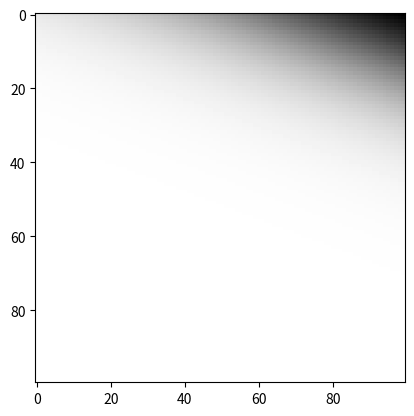
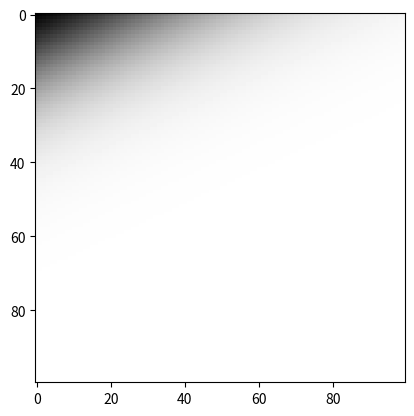
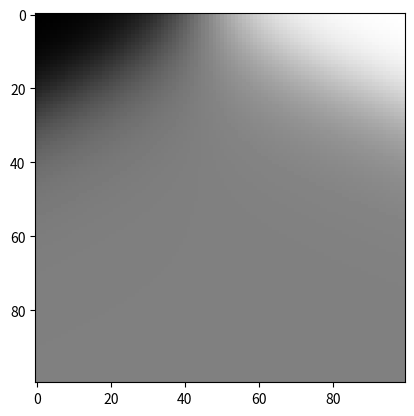
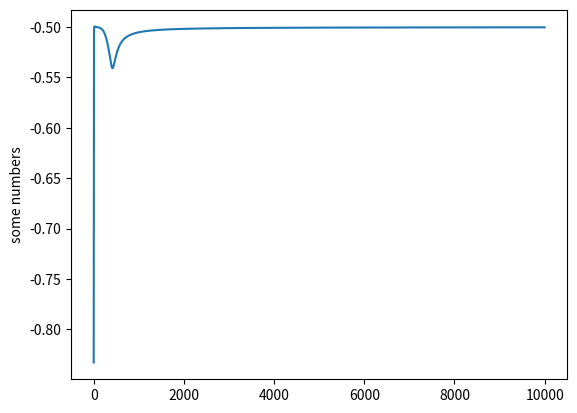

The matplotlib source for these figures, in order:
import numpy as np
import matplotlib.pyplot as plt
#import pylab as plt

class NeuralNetwork:
    def __init__(self):
        #np.random.seed(10) # for generating the same resultss
        
        self.wij   = np.random.rand(2,2) # input to hidden layer weights
        self.bj    = np.random.rand(2,1) # bias input
        self.wjk   = np.random.rand(2,1) # hidden layer to output weights
        self.bk    = np.random.rand(1,1) # bias output
        #self.wkl   = np.random.rand(2,1) # hidden layer to output weights
        #self.bl    = np.random.rand(1,1) # bias outputs
        self.wv = [self.wij, self.wjk]
        self.bv = [self.bj, self.bk]
        
    def sigmoid(self, x, w, b):
        z = np.dot(x, w) + b.T
        return 1/(1 + np.exp(-z))
    
    def sigmoid_derivative(self, x, w, b):
        return self.sigmoid(x, w, b) * (1 - self.sigmoid(x, w, b))
    
    def gradient_descent(self, x, y, iterations):
        x_real = x
        for i in range(iterations):
            xv = []
            gwv = []
            gbv = []
            npdot = []
            npdotb = []
            ind = 0
            x = x_real
            for z in range (len(self.wv)):
                xv.append(x)
                #Xi = x
                print("**********************")
                print(x)
                print(xv[z],"a", self.wv[z],"b", self.bv[z], "c")
                print("**********************")
                x = self.sigmoid(xv[z], self.wv[z], self.bv[z])
                #Xj = self.sigmoid(Xi, self.wij, self.bj)
                if (z == 1):
                    yhat = self.sigmoid(xv[z], self.wv[z], self.bv[z])
                    # gradients for hidden to output weights
                    for z1 in range(len(self.wv) - 1, -1, -1):
                        if z1 == (len(self.wv) - 1) :
                            gwv.append(np.dot(xv[z1].T, (y - yhat) * self.sigmoid_derivative(xv[z1], self.wv[z1], self.bv[z1])))
                            gbv.append(np.sum(((y - yhat) * self.sigmoid_derivative(xv[z1], self.wv[z1], self.bv[z1])).T, axis=1, keepdims=True))
                            npdot.append(np.dot((y - yhat) * self.sigmoid_derivative(xv[z1], self.wv[z1], self.bv[z1]), self.wv[z1].T))
                            npdotb.append(np.dot((y - yhat) * self.sigmoid_derivative(xv[z1], self.wv[z1], self.bv[z1]), self.wv[z1].T))
                        else :
                            gwv.append(np.dot(xv[z1].T, npdot[ind] * self.sigmoid_derivative(xv[z1], self.wv[z1], self.bv[z1])))
                            gbv.append(np.sum((npdotb[ind] * self.sigmoid_derivative(xv[z1], self.wv[z1], self.bv[z1])).T, axis=1, keepdims=True))
                            npdot.append(np.dot( npdot[ind] * self.sigmoid_derivative(xv[z1], self.wv[z1], self.bv[z1]), self.wv[z1].T ))
                            npdotb.append(np.dot( npdotb[ind] * self.sigmoid_derivative(xv[z1], self.wv[z1], self.bv[z1]), self.wv[z1].T))
                            
                            ind += 1
                        #g_wjk = np.dot(Xj.T, (y - yhat) * self.sigmoid_derivative(Xj, self.wjk, self.bk))
                        
                        # gradients for input to hidden weights
                        #los gradientes(derivadas) son la razón de cambio del error con respecto a los pesos por lo tanto si la razón de cambio es positiva significa
                        #que la pendiente de la recta es positiva por lo tanto el error va en aumento y hay que restar el gradiente de los pesos.
                        #g_wkl = np.dot(Xk.T, (y - yhat) * self.sigmoid_derivative(Xk, self.wkl, self.bl))
                        #g_wjk = np.dot(Xj.T, np.dot((y - yhat) * self.sigmoid_derivative(Xl, self.wkl, self.bl), self.wkl.T) * self.sigmoid_derivative(Xj, self.wjk, self.bk))
                        #g_wij = np.dot(Xi.T, np.dot(np.dot((y - yhat) * self.sigmoid_derivative(Xk, self.wkl, self.bl), self.wkl.T) * self.sigmoid_derivative(Xj, self.wjk, self.bk), self.wjk.T) * self.sigmoid_derivative(Xi, self.wij, self.bj))
                        # gradients for input to hidden bias
                        #g_bk = np.sum(np.dot(1, (y - yhat) * self.sigmoid_derivative(Xj, self.wjk, self.bk)).T, axis=1, keepdims=True)
                        #g_bk = np.sum(((y - yhat) * self.sigmoid_derivative(Xj, self.wjk, self.bk)).T, axis=1, keepdims=True)
                        #g_bj = np.sum(np.dot(1, np.dot((y - yhat) * self.sigmoid_derivative(Xj, self.wjk, self.bk), self.wjk.T) * self.sigmoid_derivative(Xi, self.wij, self.bj)).T, axis=1, keepdims=True)
                        #g_bj = np.sum((np.dot((y - yhat) * self.sigmoid_derivative(Xj, self.wjk, self.bk), self.wjk.T) * self.sigmoid_derivative(Xi, self.wij, self.bj)).T, axis=1, keepdims=True)
                        # update weights and bias we sum the gradients because the MSE(error cuadrático medio ) is calculated like this (yhat-y) and we are using (y-yhat) so there is the change of sign
                    #self.wij += g_wij
                    #self.wjk += g_wjk
                    #self.bj  += g_bj
                    #self.bk  += g_bk
                    gwv = gwv[::-1]
                    gbv = gbv[::-1]
                    for zx in range (len(self.wv)): 
                        print("------------------------------------------")
                        print(self.wv[zx])
                        print("------------------------------------------")
                        print(gwv[zx])
                        self.wv[zx] += gwv[zx]  
                        self.bv[zx] += gbv[zx]        
                    error.extend([y[0]-yhat[0]])
        print('The final prediction from neural network are: ')
        print(yhat)
        print(gwv)

if __name__ == '__main__':
    neural_network = NeuralNetwork()
    print('Random starting input to hidden weights: ')
    print(neural_network.wv[0])
    print('Random starting hidden to output weights: ')
    print(neural_network.wv[1])
    X = np.array([[1, 1], [1, 0], [0, 1], [0, 0]])
    y = np.array([[0, 1, 1, 0]]).T
    error = []
    testa = []
    testb = []
    testc = []
    pretesta = []
    pretestb = []
    pretestc = []
    neural_network.gradient_descent(X, y, 10000)
    print('Final input to hidden weights: ')
    print(neural_network.wv[0])
    print('Final hidden to output weights: ')
    print(neural_network.wv[1])
    print('Final input to hidden bias: ')
    print(neural_network.bv[0])
    print('Final hidden to output bias: ')
    print(neural_network.bv[1])
    for i in range(0,100):
        pretesta = []
        pretestb = []
        pretestc = []
        for j in range(0,100):
            x1 = i/100
            x2 = j/100
            #Xi = [x1, x2]
            Xi = np.array([x1, x2])
            Xj = neural_network.sigmoid(Xi, neural_network.wv[0], neural_network.bv[0])
            #print(Xj[0])
            #print(Xj)
            #print(Xj[0][1])
            yhat = neural_network.sigmoid(Xj, neural_network.wv[1], neural_network.bv[1])
            pretesta.extend([Xj[0][0]])
            pretestb.extend([Xj[0][1]])
            pretestc.extend(yhat[0])
        testa.extend([pretesta])
        testb.extend([pretestb])
        testc.extend([pretestc])
    plt.imshow(testa, cmap='gray', interpolation='nearest')   #plotear la segmentación de la primera neurona(activacion)
    plt.show()
    plt.imshow(testb, cmap='gray', interpolation='nearest')   #plotear la segmentación de la segunda neurona(activacion)
    plt.show()
    plt.imshow(testc, cmap='gray', interpolation='nearest')   #plotear la segmentacion en la salida(activación)
    plt.show()
    plt.plot(error)
    plt.ylabel('some numbers')
    plt.show()
